Photos from the image-classification dataset "anemia detection.v1i.folder" in the GitHub repository mohamedsharshar/Anemia-Detection-Project. Its 2 classes are: anemia, normal.

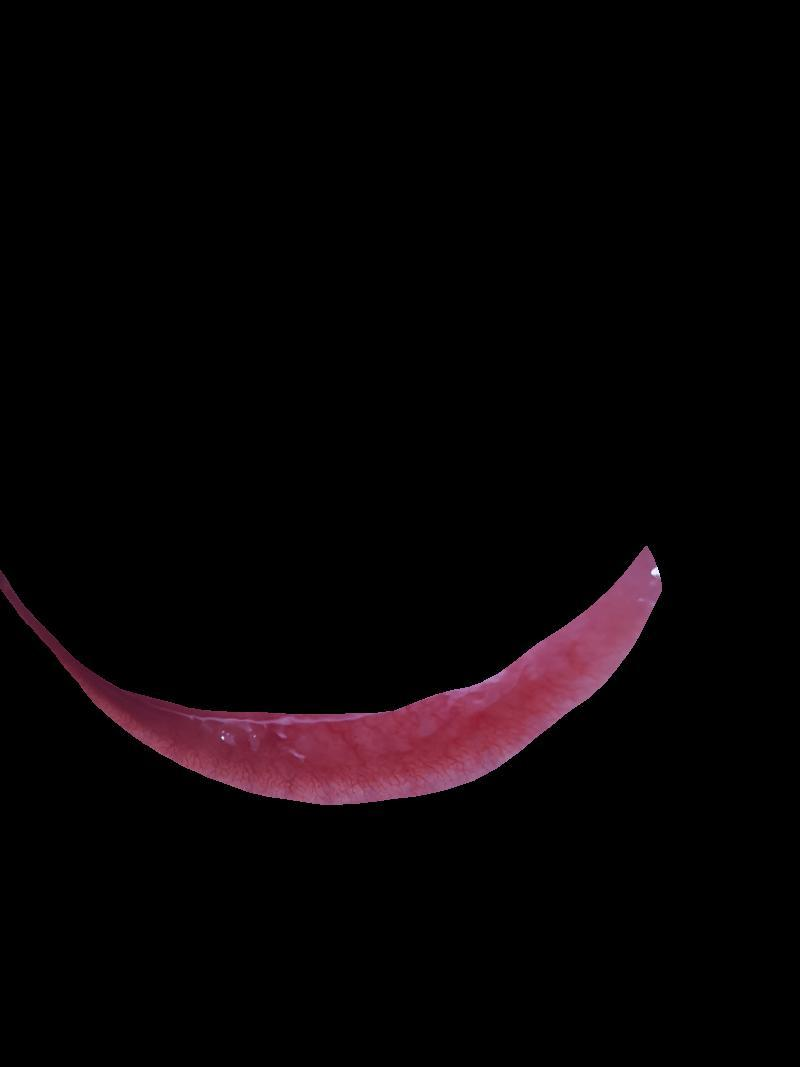
Label: normal

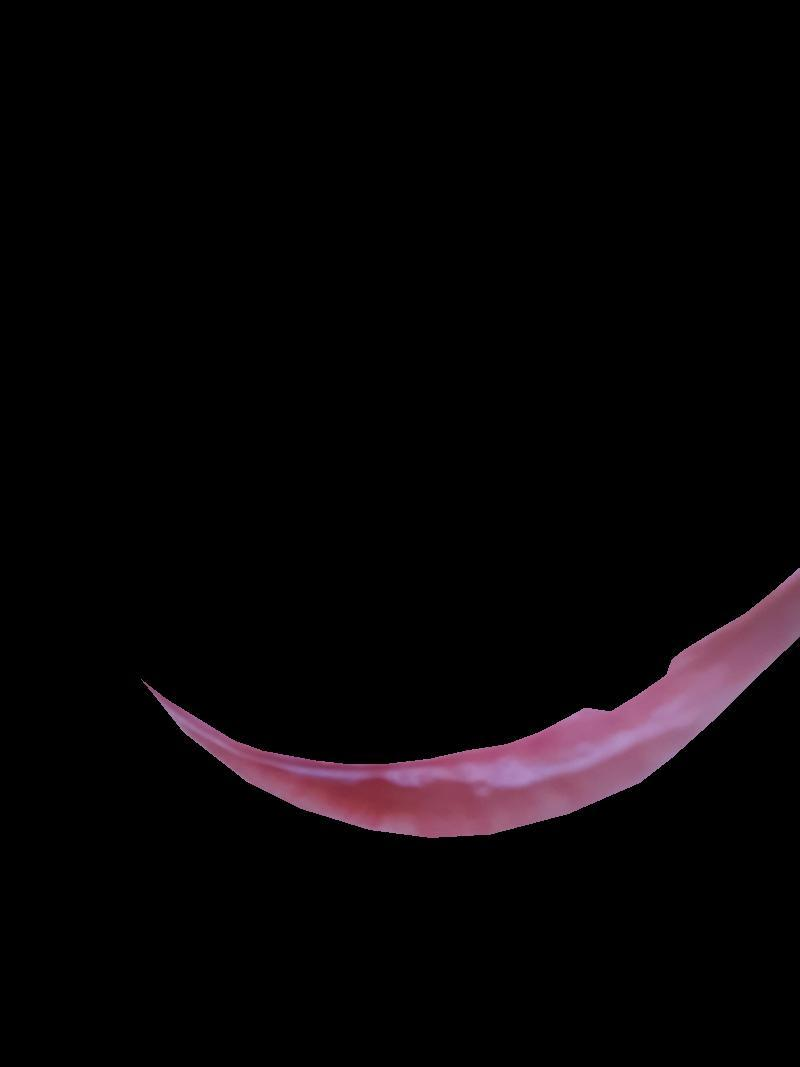
Label: normal

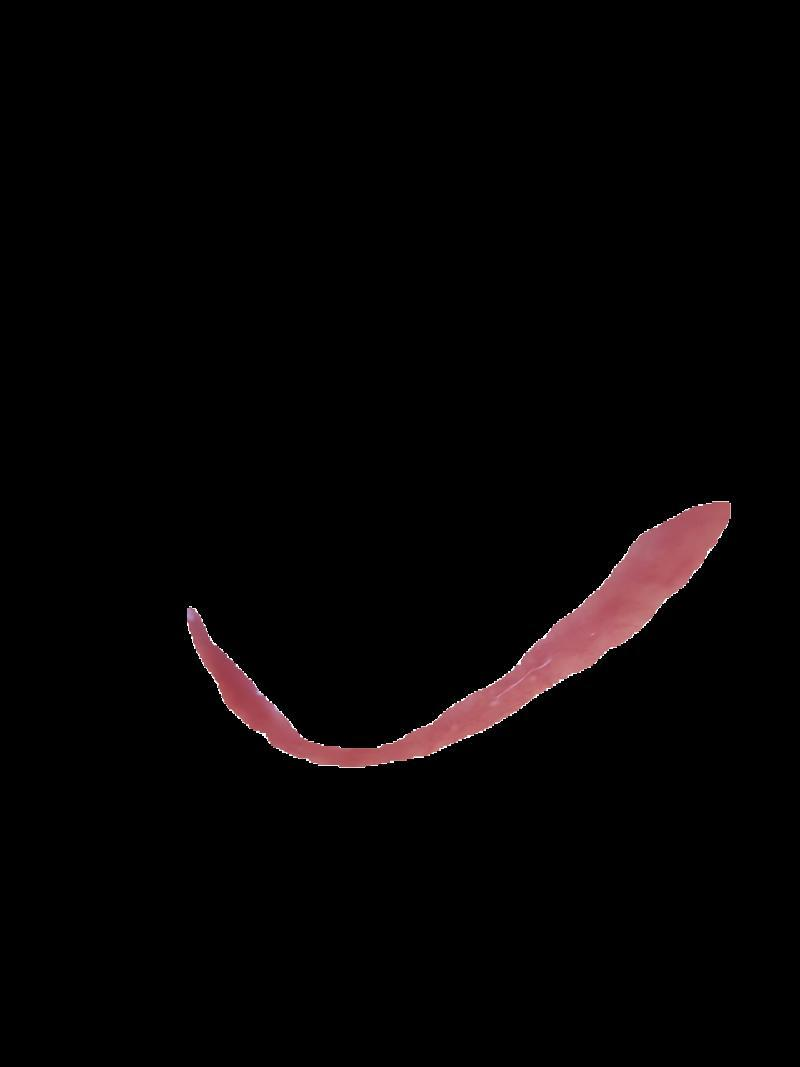
Label: normal

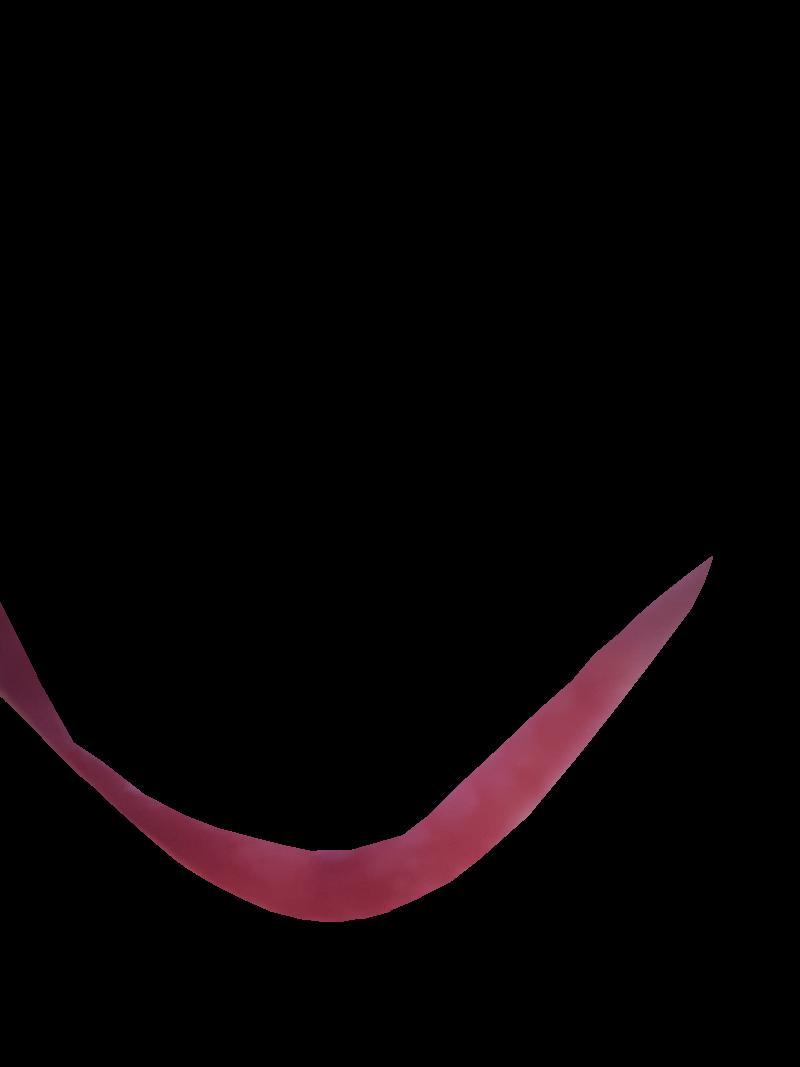
Label: anemia

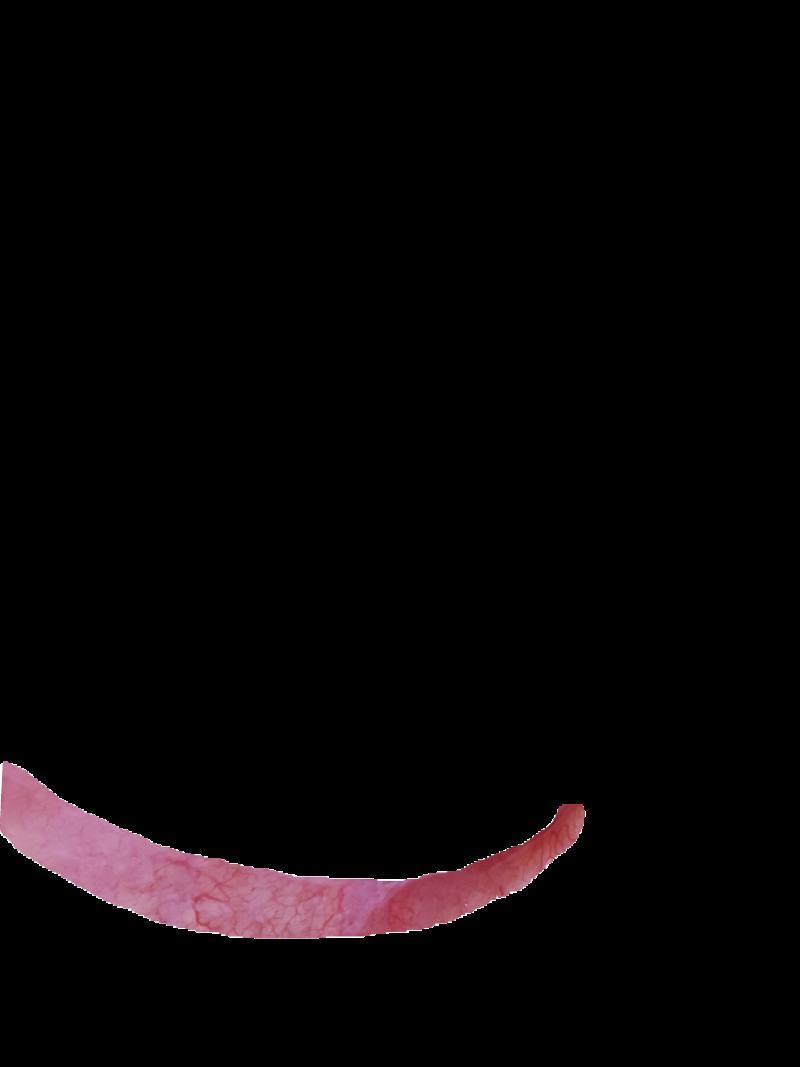
Label: anemia

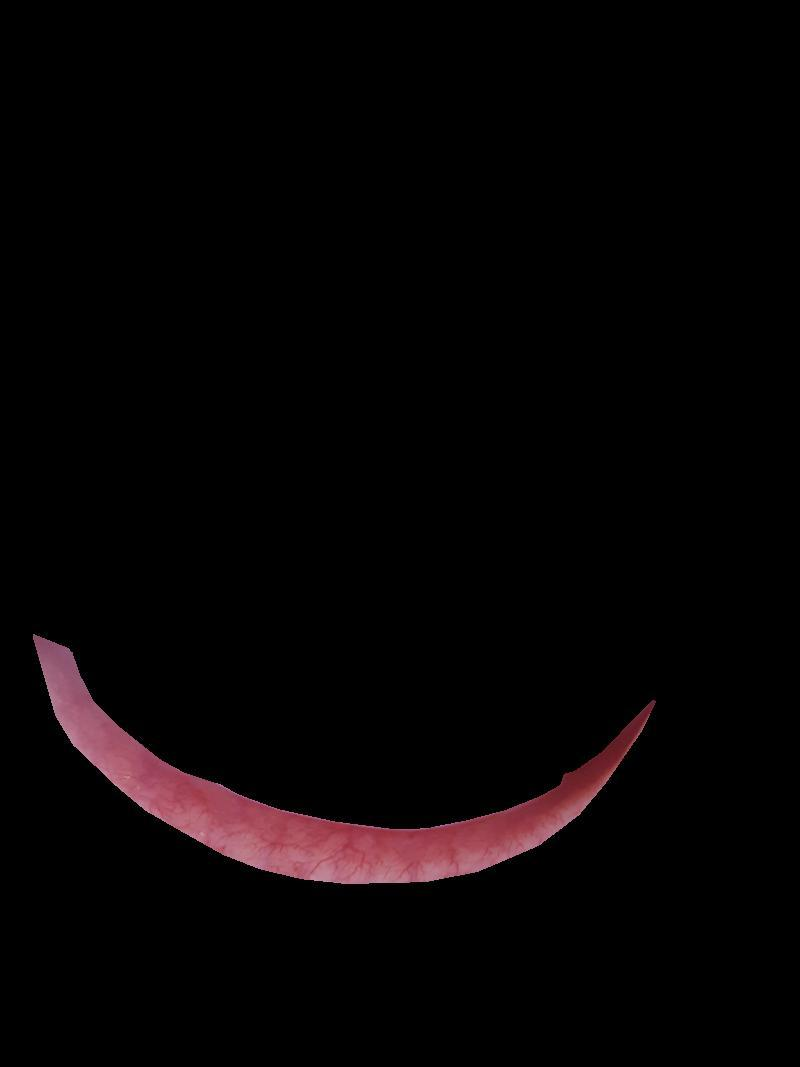
Label: normal
